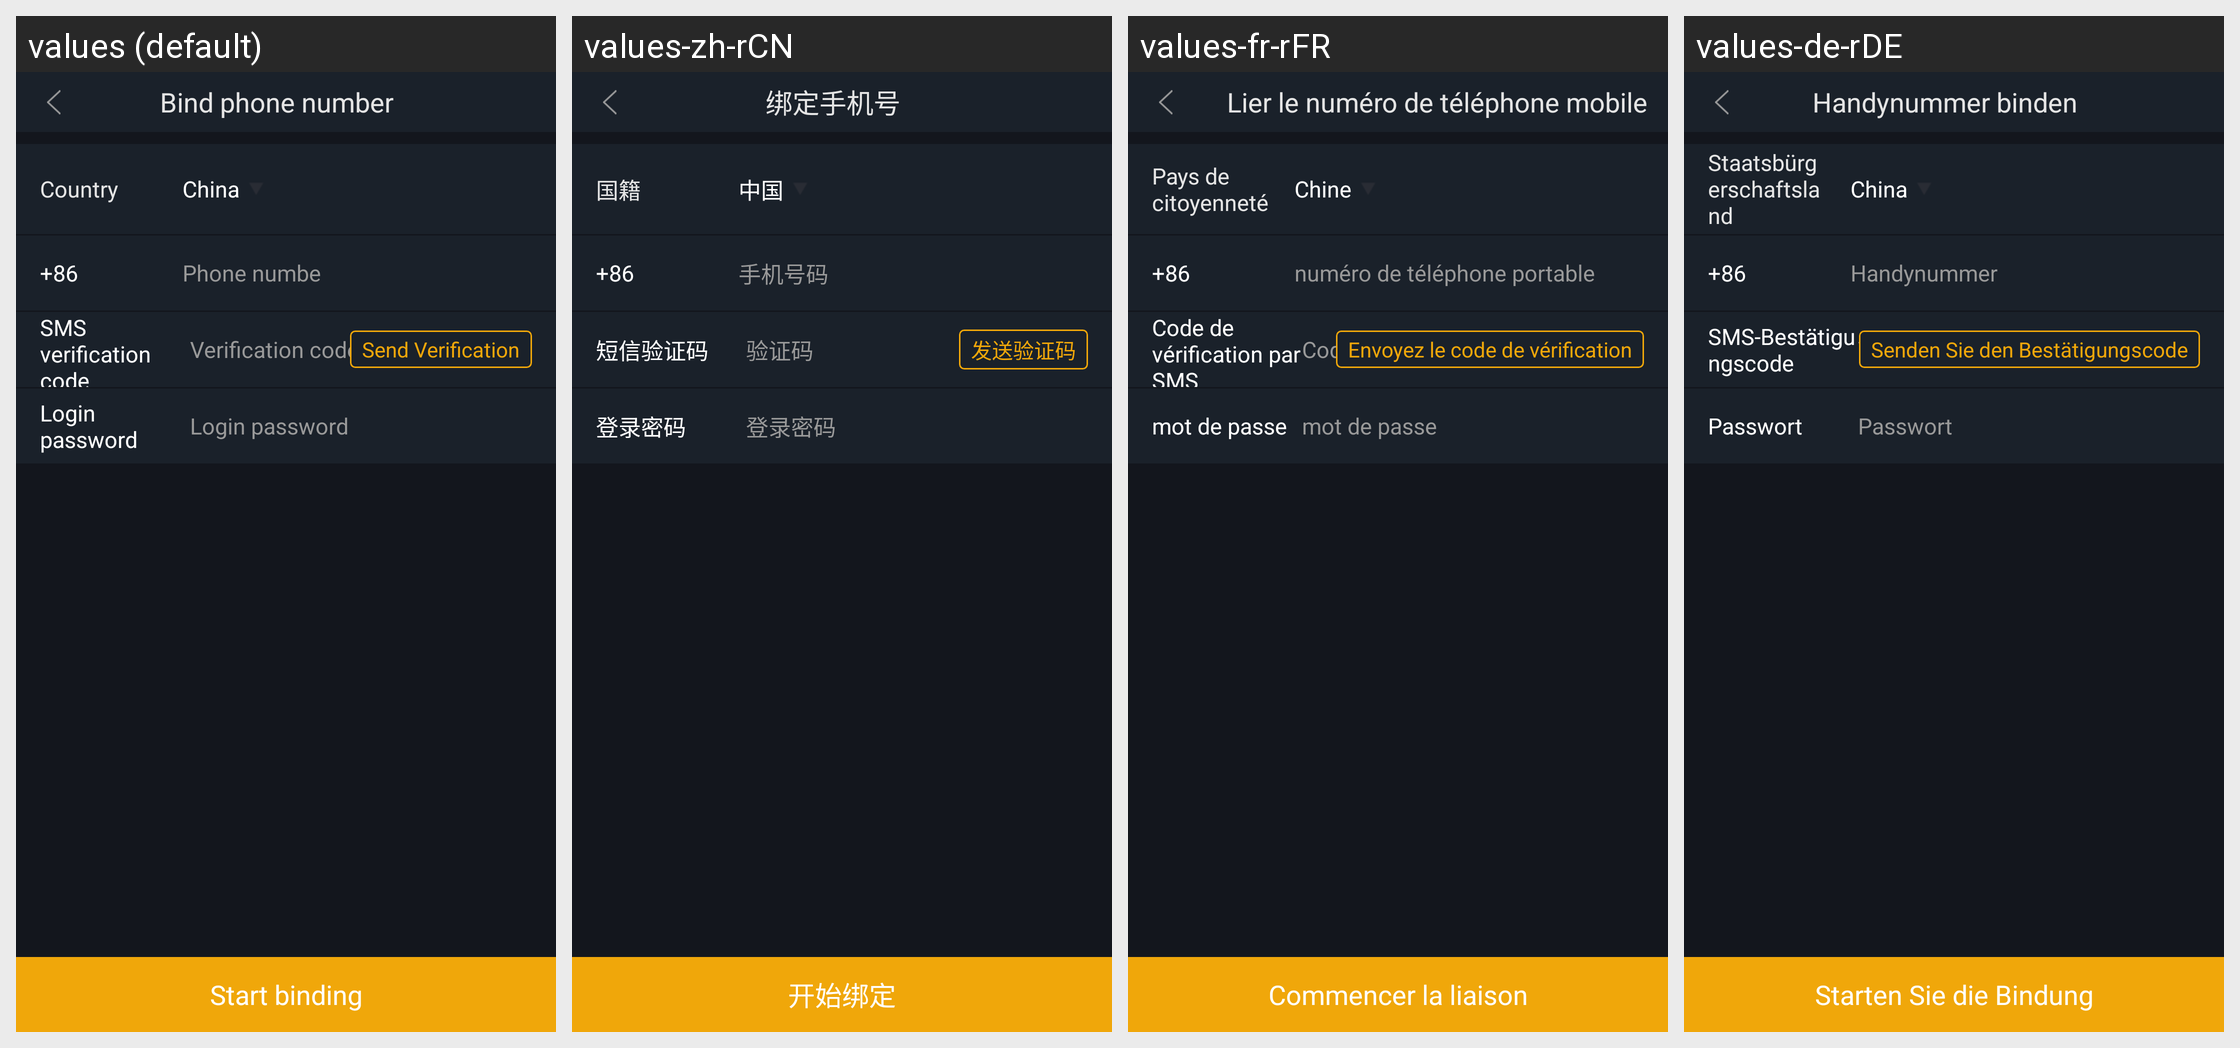

Strings drawn on this Android screen and how each of the app's shown locales translates them:
Android screen res/layout/activity_bind_phone.xml rendered under 4 locales, left to right: values (default), values-zh-rCN, values-fr-rFR, values-de-rDE. Device: Nexus 5 (rendered at 1080×1920; each locale shown at half size, 540×960, under a caption strip naming it); theme AppTheme.StartingWindowTheme.
Other locales in the repository, not shown: values-en, values-es-rES, values-it-rIT, values-ja-rJP, values-ko-rKR, values-pt-rPT, values-zh-rMO, values-zh-rTW.
Strings drawn on this screen, with the default value and each locale's value (text and hints the layout hard-codes, and strings that could not be matched under every locale, appear in the picture but are not listed):

binding_phone
  values: Bind phone number
  values-zh-rCN: 绑定手机号
  values-fr-rFR: Lier le numéro de téléphone mobile
  values-de-rDE: Handynummer binden

nationality
  values: Country
  values-zh-rCN: 国籍
  values-fr-rFR: Pays de citoyenneté
  values-de-rDE: Staatsbürgerschaftsland

china
  values: China
  values-zh-rCN: 中国
  values-fr-rFR: Chine
  values-de-rDE: China

phone_number
  values: Phone numbe
  values-zh-rCN: 手机号码
  values-fr-rFR: numéro de téléphone portable
  values-de-rDE: Handynummer

phone_code
  values: SMS verification code
  values-zh-rCN: 短信验证码
  values-fr-rFR: Code de vérification par SMS
  values-de-rDE: SMS-Bestätigungscode

code
  values: Verification code
  values-zh-rCN: 验证码
  values-fr-rFR: Code de vérification
  values-de-rDE: Verifizierungs-Schlüssel

send_code
  values: Send Verification
  values-zh-rCN: 发送验证码
  values-fr-rFR: Envoyez le code de vérification
  values-de-rDE: Senden Sie den Bestätigungscode

login_password
  values: Login password
  values-zh-rCN: 登录密码
  values-fr-rFR: mot de passe
  values-de-rDE: Passwort

start_bind
  values: Start binding
  values-zh-rCN: 开始绑定
  values-fr-rFR: Commencer la liaison
  values-de-rDE: Starten Sie die Bindung
